Run: headless pygame with SDL's dummy video driver; simulated clock (each Clock.tick advances the game by its frame time, no real sleeping); random seed 0; keys injected as events and as key.get_pressed() state; mouse plan: one left click at the window centre at the start of phase 2, then a move to the lower-right quarter at the start of phase 3.
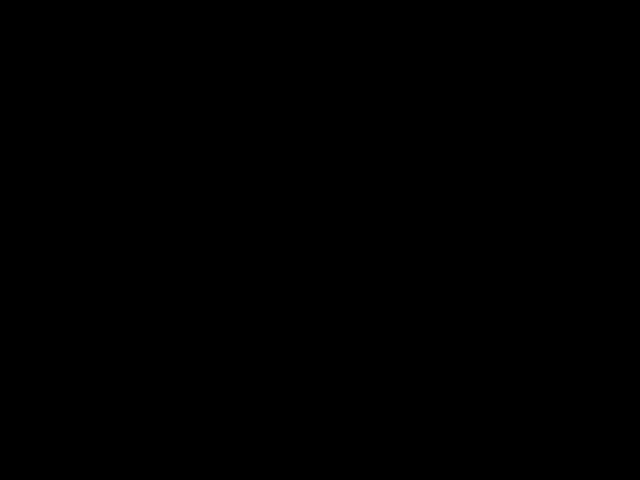
Frame 1 of 4 · flips 1–60 · no input
Frame 2 of 4 · flips 61–180 · clicked the window centre · tapped SPACE, RETURN · held RIGHT (→), D · screen unchanged from frame 1, image omitted
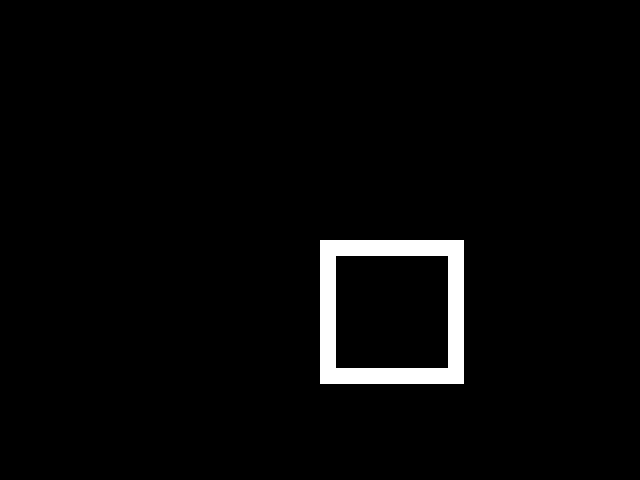
Frame 3 of 4 · flips 181–300 · moved the mouse to the lower-right quarter · held DOWN (↓), S
Frame 4 of 4 · flips 301–420 · held LEFT (←), A, UP (↑), W · screen unchanged from frame 3, image omitted

The pygame program that drew these frames:

import pygame
import math

def main():
    pygame.init()
    screen = pygame.display.set_mode((640, 480))
    clock = pygame.time.Clock()
    
    radius = 15
    x = 0
    y = 0
    color = (255, 255, 255)  # Default color
    mode = 'draw_line'  # Default mode is drawing lines
    points = []
    
    while True:
        pressed = pygame.key.get_pressed()
        alt_held = pressed[pygame.K_LALT] or pressed[pygame.K_RALT]
        ctrl_held = pressed[pygame.K_LCTRL] or pressed[pygame.K_RCTRL]
        
        for event in pygame.event.get():
            if event.type == pygame.QUIT:
                return
            if event.type == pygame.KEYDOWN:
                if event.key == pygame.K_w and ctrl_held:
                    return
                if event.key == pygame.K_F4 and alt_held:
                    return
                if event.key == pygame.K_ESCAPE:
                    return
                if event.key == pygame.K_r:
                    color = (255, 0, 0)  # Change color to red
                elif event.key == pygame.K_g:
                    color = (0, 255, 0)  # Change color to green
                elif event.key == pygame.K_b:
                    color = (0, 0, 255)  # Change color to blue
                elif event.key == pygame.K_d:
                    mode = 'draw_rect'  # Change mode to draw rectangle
                elif event.key == pygame.K_c:
                    mode = 'draw_circle'  # Change mode to draw circle
                elif event.key == pygame.K_e:
                    mode = 'erase'  # Change mode to erase
                elif event.key == pygame.K_s:
                    mode = 'draw_square'  # Change mode to draw square
                elif event.key == pygame.K_t:
                    mode = 'draw_right_triangle'  # Change mode to draw right triangle
                elif event.key == pygame.K_u:
                    mode = 'draw_equilateral_triangle'  # Change mode to draw equilateral triangle
                elif event.key == pygame.K_h:
                    mode = 'draw_rhombus'  # Change mode to draw rhombus
            
            if event.type == pygame.MOUSEBUTTONDOWN:
                if event.button == 1:
                    radius = min(200, radius + 1)
                elif event.button == 3:
                    radius = max(1, radius - 1)
            
            if event.type == pygame.MOUSEMOTION:
                position = event.pos
                points = points + [position]
                points = points[-256:]
                
        screen.fill((0, 0, 0))
        
        i = 0
        while i < len(points) - 1:
            if mode == 'draw_rect':
                pygame.draw.rect(screen, color, (points[i], (50, 50)))  # Draw rectangle
            elif mode == 'draw_circle':
                pygame.draw.circle(screen, color, points[i], radius)  # Draw circle
            elif mode == 'erase':
                pygame.draw.circle(screen, (0, 0, 0), points[i], radius)  # Erase
            elif mode == 'draw_square':
                drawSquare(screen, points[i], points[i+1], radius, color)  # Draw square
            elif mode == 'draw_right_triangle':
                drawRightTriangle(screen, points[i], points[i+1], radius, color)  # Draw right triangle
            elif mode == 'draw_equilateral_triangle':
                drawEquilateralTriangle(screen, points[i], points[i+1], radius, color)  # Draw equilateral triangle
            elif mode == 'draw_rhombus':
                drawRhombus(screen, points[i], points[i+1], radius, color)  # Draw rhombus
            else:
                drawLineBetween(screen, i, points[i], points[i + 1], radius, color)
            i += 1
        
        pygame.display.flip()
        clock.tick(60)

# Function to draw lines between points
def drawLineBetween(screen, index, start, end, width, color):
    dx = start[0] - end[0]
    dy = start[1] - end[1]
    iterations = max(abs(dx), abs(dy))
    
    for i in range(iterations):
        progress = 1.0 * i / iterations
        aprogress = 1 - progress
        x = int(aprogress * start[0] + progress * end[0])
        y = int(aprogress * start[1] + progress * end[1])
        pygame.draw.circle(screen, color, (x, y), width)

# Function to draw a square
def drawSquare(screen, start, end, width, color):
    side = min(abs(start[0] - end[0]), abs(start[1] - end[1]))
    if start[0] < end[0]:
        x = start[0]
    else:
        x = start[0] - side
    if start[1] < end[1]:
        y = start[1]
    else:
        y = start[1] - side
    pygame.draw.rect(screen, color, (x, y, side, side), width)

# Function to draw a right triangle
def drawRightTriangle(screen, start, end, width, color):
    pygame.draw.polygon(screen, color, [(start[0], start[1]), (start[0], end[1]), (end[0], end[1])], width)

# Function to draw an equilateral triangle
def drawEquilateralTriangle(screen, start, end, width, color):
    side = min(abs(start[0] - end[0]), abs(start[1] - end[1]))
    if start[0] < end[0]:
        x = start[0]
    else:
        x = start[0] - side
    if start[1] < end[1]:
        y = start[1]
    else:
        y = start[1] - side
    pygame.draw.polygon(screen, color, [(x, y + side), (x + side / 2, y), (x + side, y + side)], width)

# Function to draw a rhombus
def drawRhombus(screen, start, end, width, color):
    side = min(abs(start[0] - end[0]), abs(start[1] - end[1]))
    if start[0] < end[0]:
        x = start[0]
    else:
        x = start[0] - side
    if start[1] < end[1]:
        y = start[1]
    else:
        y = start[1] - side
    pygame.draw.polygon(screen, color, [(x, y + side / 2), (x + side / 2, y), (x + side, y + side / 2), (x + side / 2, y + side)], width)

main()
